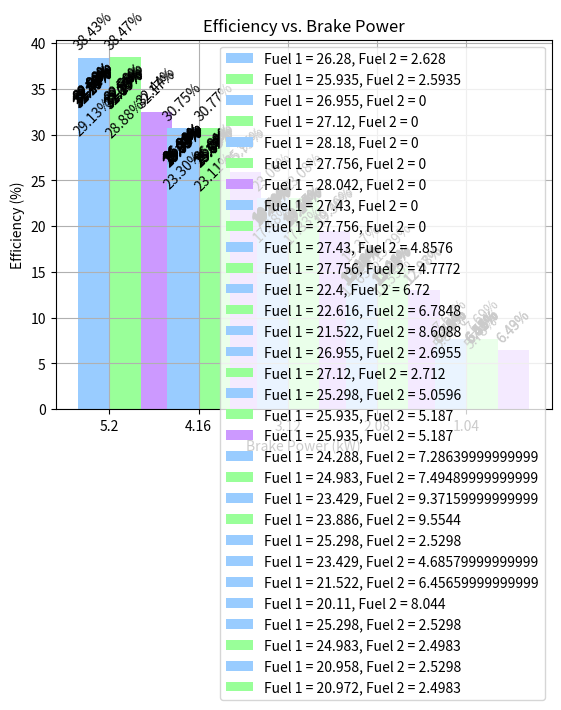

Here is the Python script that generated this plot:
# -*- coding: utf-8 -*-
"""Efficiency visual.ipynb

Automatically generated by Colaboratory.

Original file is located at
    https://colab.research.google.com/<link-removed>

Fuel : Butanol 10
"""

import matplotlib.pyplot as plt
import numpy as np

# Define lists containing the fuel amounts for fuel 1 and fuel 2
fuel_amounts_1 = [26.28,25.935]  # Example values for fuel 1 amount
fuel_amounts_2 = [2.628,2.5935]  # Example values for fuel 2 amount


# Define other parameters
calorific_value1 = 35800
calorific_value2 = 33100
brake_powers = [5.2, 4.16, 3.12, 2.08, 1.04]  # Different brake powers
density1 = 958
density2 = 811.6

# Define colors for the bars
colors = ['#99ccff', '#99ff99', '#cc99ff']

# Set width of the bars
bar_width = 0.35

# Define the index for the x-axis ticks
ind = np.arange(len(brake_powers))

# Loop through all combinations of fuel amounts for fuel 1 and fuel 2
for i, (fuel_amount_1, fuel_amount_2) in enumerate(zip(fuel_amounts_1, fuel_amounts_2)):
    # Calculate mass of fuel 1 and fuel 2
    mass_of_fuel1 = ((fuel_amount_1 * 0.000001) / 60) * density1
    mass_of_fuel2 = ((fuel_amount_2 * 0.000001) / 60) * density2

    # Calculate heat input
    heat_input = (mass_of_fuel1 * calorific_value1) + (mass_of_fuel2 * calorific_value2)
     # Print header for this combination of fuel amounts
    print(f"For Fuel 1 amount = {fuel_amount_1}, Fuel 2 amount = {fuel_amount_2}:")

    # Empty list to store efficiencies for this fuel combination
    efficiencies = []

    # Loop through all brake powers
    for brake_power in brake_powers:
        # Calculate efficiency for fuel 1 and fuel 2
        efficiency = (brake_power / heat_input) * 100
        efficiencies.append(efficiency)
          # Print efficiency for each brake power
        print(f"For Brake Power = {brake_power} kW, Efficiency = {efficiency:.2f}%")

    # Plotting for this fuel combination with proper offset for each set of bars
    plt.bar(ind + i * bar_width, efficiencies, bar_width, color=colors[i], label=f'Fuel 1 = {fuel_amount_1}, Fuel 2 = {fuel_amount_2}')

    # Annotate each bar with its efficiency value
    for j, efficiency in enumerate(efficiencies):
        plt.text(ind[j] + i * bar_width, efficiency + 0.5, f'{efficiency:.2f}%', ha='center', va='bottom', rotation=45)

# Set x-axis labels
plt.xticks(ind + bar_width * (len(fuel_amounts_1) - 1) / 2, brake_powers)

plt.ylabel('Efficiency (%)')
plt.xlabel('Brake Power (kW)')
plt.title('Efficiency vs. Brake Power')
plt.legend()
plt.grid(True)

plt.show()

"""Fuel : Diesel"""

import matplotlib.pyplot as plt
import numpy as np

# Define lists containing the fuel amounts for fuel 1 and fuel 2
fuel_amounts_1 = [26.955,27.12]  # Example values for fuel 1 amount
fuel_amounts_2 = [0,0]  # Example values for fuel 2 amount

# Define other parameters
calorific_value1 = 42500
calorific_value2 = 0
brake_powers = [5.2, 4.16, 3.12, 2.08, 1.04]  # Different brake powers
density1 = 840
density2 = 0

# Define colors for the bars
colors = ['#99ccff', '#99ff99', '#cc99ff']


# Set width of the bars
bar_width = 0.35

# Define the index for the x-axis ticks
ind = np.arange(len(brake_powers))

# Loop through all combinations of fuel amounts for fuel 1 and fuel 2
for i, (fuel_amount_1, fuel_amount_2) in enumerate(zip(fuel_amounts_1, fuel_amounts_2)):
    # Calculate mass of fuel 1 and fuel 2
    mass_of_fuel1 = ((fuel_amount_1 * 0.000001) / 60) * density1
    mass_of_fuel2 = ((fuel_amount_2 * 0.000001) / 60) * density2

    # Calculate heat input
    heat_input = (mass_of_fuel1 * calorific_value1) + (mass_of_fuel2 * calorific_value2)
     # Print header for this combination of fuel amounts
    print(f"For Fuel 1 amount = {fuel_amount_1}, Fuel 2 amount = {fuel_amount_2}:")

    # Empty list to store efficiencies for this fuel combination
    efficiencies = []

    # Loop through all brake powers
    for brake_power in brake_powers:
        # Calculate efficiency for fuel 1 and fuel 2
        efficiency = (brake_power / heat_input) * 100
        efficiencies.append(efficiency)
          # Print efficiency for each brake power
        print(f"For Brake Power = {brake_power} kW, Efficiency = {efficiency:.2f}%")

    # Plotting for this fuel combination with proper offset for each set of bars
    plt.bar(ind + i * bar_width, efficiencies, bar_width, color=colors[i], label=f'Fuel 1 = {fuel_amount_1}, Fuel 2 = {fuel_amount_2}')

    # Annotate each bar with its efficiency value
    for j, efficiency in enumerate(efficiencies):
        plt.text(ind[j] + i * bar_width, efficiency + 0.5, f'{efficiency:.2f}%', ha='center', va='bottom', rotation=45)

# Set x-axis labels
plt.xticks(ind + bar_width * (len(fuel_amounts_1) - 1) / 2, brake_powers)

plt.ylabel('Efficiency (%)')
plt.xlabel('Brake Power (kW)')
plt.title('Efficiency vs. Brake Power')
plt.legend()
plt.grid(True)

plt.show()

"""Fuel : CNSL"""

import matplotlib.pyplot as plt
import numpy as np

# Define lists containing the fuel amounts for fuel 1 and fuel 2
fuel_amounts_1 = [28.18,27.756,28.042]  # Example values for fuel 1 amount
fuel_amounts_2 = [0,0,0]  # Example values for fuel 2 amount

# Define other parameters
calorific_value1 = 35800
calorific_value2 = 0
brake_powers = [5.2, 4.16, 3.12, 2.08, 1.04]  # Different brake powers
density1 = 958
density2 = 0

# Define colors for the bars
colors = ['#99ccff', '#99ff99', '#cc99ff']


# Set width of the bars
bar_width = 0.35

# Define the index for the x-axis ticks
ind = np.arange(len(brake_powers))

# Loop through all combinations of fuel amounts for fuel 1 and fuel 2
for i, (fuel_amount_1, fuel_amount_2) in enumerate(zip(fuel_amounts_1, fuel_amounts_2)):
    # Calculate mass of fuel 1 and fuel 2
    mass_of_fuel1 = ((fuel_amount_1 * 0.000001) / 60) * density1
    mass_of_fuel2 = ((fuel_amount_2 * 0.000001) / 60) * density2

    # Calculate heat input
    heat_input = (mass_of_fuel1 * calorific_value1) + (mass_of_fuel2 * calorific_value2)
     # Print header for this combination of fuel amounts
    print(f"For Fuel 1 amount = {fuel_amount_1}, Fuel 2 amount = {fuel_amount_2}:")

    # Empty list to store efficiencies for this fuel combination
    efficiencies = []

    # Loop through all brake powers
    for brake_power in brake_powers:
        # Calculate efficiency for fuel 1 and fuel 2
        efficiency = (brake_power / heat_input) * 100
        efficiencies.append(efficiency)
         # Print efficiency for each brake power
        print(f"For Brake Power = {brake_power} kW, Efficiency = {efficiency:.2f}%")

    # Plotting for this fuel combination with proper offset for each set of bars
    plt.bar(ind + i * bar_width, efficiencies, bar_width, color=colors[i], label=f'Fuel 1 = {fuel_amount_1}, Fuel 2 = {fuel_amount_2}')

    # Annotate each bar with its efficiency value
    for j, efficiency in enumerate(efficiencies):
        plt.text(ind[j] + i * bar_width, efficiency + 0.5, f'{efficiency:.2f}%', ha='center', va='bottom', rotation=45)

# Set x-axis labels
plt.xticks(ind + bar_width * (len(fuel_amounts_1) - 1) / 2, brake_powers)

plt.ylabel('Efficiency (%)')
plt.xlabel('Brake Power (kW)')
plt.title('Efficiency vs. Brake Power')
plt.legend()
plt.grid(True)

plt.show()

"""Fuel : CNSOME"""

import matplotlib.pyplot as plt
import numpy as np

# Define lists containing fuel amounts for fuel 1 and fuel 2
fuel_amounts_1 = [27.43,27.756]  # Example values for fuel 1 amount
fuel_amounts_2 = [0,0]  # Example values for fuel 2 amount

# Define other parameters
calorific_value1 = 38400
calorific_value2 = 0
brake_powers = [5.2, 4.16, 3.12, 2.08, 1.04]  # Different brake powers
density1 = 906.4
density2 = 0

# Define colors for the bars
colors = ['#99ccff', '#99ff99', '#cc99ff']


# Set width of the bars
bar_width = 0.35

# Define the index for the x-axis ticks
ind = np.arange(len(brake_powers))

# Loop through all combinations of fuel amounts for fuel 1 and fuel 2
for i, (fuel_amount_1, fuel_amount_2) in enumerate(zip(fuel_amounts_1, fuel_amounts_2)):
    # Calculate mass of fuel 1 and fuel 2
    mass_of_fuel1 = ((fuel_amount_1 * 0.000001) / 60) * density1
    mass_of_fuel2 = ((fuel_amount_2 * 0.000001) / 60) * density2

    # Calculate heat input
    heat_input = (mass_of_fuel1 * calorific_value1) + (mass_of_fuel2 * calorific_value2)
     # Print header for this combination of fuel amounts
    print(f"For Fuel 1 amount = {fuel_amount_1}, Fuel 2 amount = {fuel_amount_2}:")

    # Empty list to store efficiencies for this fuel combination
    efficiencies = []

    # Loop through all brake powers
    for brake_power in brake_powers:
        # Calculate efficiency for fuel 1 and fuel 2
        efficiency = (brake_power / heat_input) * 100
        efficiencies.append(efficiency)
         # Print efficiency for each brake power
        print(f"For Brake Power = {brake_power} kW, Efficiency = {efficiency:.2f}%")

    # Plotting for this fuel combination with proper offset for each set of bars
    plt.bar(ind + i * bar_width, efficiencies, bar_width, color=colors[i], label=f'Fuel 1 = {fuel_amount_1}, Fuel 2 = {fuel_amount_2}')

    # Annotate each bar with its efficiency value
    for j, efficiency in enumerate(efficiencies):
        plt.text(ind[j] + i * bar_width, efficiency + 0.5, f'{efficiency:.2f}%', ha='center', va='bottom', rotation=45)

# Set x-axis labels
plt.xticks(ind + bar_width * (len(fuel_amounts_1) - 1) / 2, brake_powers)

plt.ylabel('Efficiency (%)')
plt.xlabel('Brake Power (kW)')
plt.title('Efficiency vs. Brake Power')
plt.legend()
plt.grid(True)

plt.show()

"""Fuel : Butanol 20"""

import matplotlib.pyplot as plt
import numpy as np

# Define lists containing fuel amounts for fuel 1 and fuel 2
fuel_amounts_1 = [27.43,27.756]  # Example values for fuel 1 amount
fuel_amounts_2 = [4.8576,4.7772]  # Example values for fuel 2 amount

# Define other parameters
calorific_value1 = 35800
calorific_value2 = 33100
brake_powers =  [5.2, 4.16, 3.12, 2.08, 1.04]
density1 = 958
density2 = 811.6

# Define colors for the bars
colors = ['#99ccff', '#99ff99', '#cc99ff']


# Set width of the bars
bar_width = 0.35

# Define the index for the x-axis ticks
ind = np.arange(len(brake_powers))

# Loop through all combinations of fuel amounts for fuel 1 and fuel 2
for i, (fuel_amount_1, fuel_amount_2) in enumerate(zip(fuel_amounts_1, fuel_amounts_2)):
    # Calculate mass of fuel 1 and fuel 2
    mass_of_fuel1 = ((fuel_amount_1 * 0.000001) / 60) * density1
    mass_of_fuel2 = ((fuel_amount_2 * 0.000001) / 60) * density2

    # Calculate heat input
    heat_input = (mass_of_fuel1 * calorific_value1) + (mass_of_fuel2 * calorific_value2)
     # Print header for this combination of fuel amounts
    print(f"For Fuel 1 amount = {fuel_amount_1}, Fuel 2 amount = {fuel_amount_2}:")

    # Empty list to store efficiencies for this fuel combination
    efficiencies = []

    # Loop through all brake powers
    for brake_power in brake_powers:
        # Calculate efficiency for fuel 1 and fuel 2
        efficiency = (brake_power / heat_input) * 100
        efficiencies.append(efficiency)
            # Print efficiency for each brake power
        print(f"For Brake Power = {brake_power} kW, Efficiency = {efficiency:.2f}%")

    # Plotting for this fuel combination with proper offset for each set of bars
    plt.bar(ind + i * bar_width, efficiencies, bar_width, color=colors[i], label=f'Fuel 1 = {fuel_amount_1}, Fuel 2 = {fuel_amount_2}')

    # Annotate each bar with its efficiency value
    for j, efficiency in enumerate(efficiencies):
        plt.text(ind[j] + i * bar_width, efficiency + 0.5, f'{efficiency:.2f}%', ha='center', va='bottom', rotation=45)

# Set x-axis labels
plt.xticks(ind + bar_width * (len(fuel_amounts_1) - 1) / 2, brake_powers)

plt.ylabel('Efficiency (%)')
plt.xlabel('Brake Power (kW)')
plt.title('Efficiency vs. Brake Power')
plt.legend()
plt.grid(True)

plt.show()

"""Fuel : Butanol 30"""

import matplotlib.pyplot as plt
import numpy as np

# Define lists containing fuel amounts for fuel 1 and fuel 2
fuel_amounts_1 = [22.4,22.616]  # Example values for fuel 1 amount
fuel_amounts_2 = [6.72,6.7848]  # Example values for fuel 2 amount

# Define other parameters
calorific_value1 = 35800
calorific_value2 = 33100
brake_powers = [5.2, 4.16, 3.12, 2.08, 1.04]
density1 = 958
density2 = 811.6

# Define colors for the bars
colors = ['#99ccff', '#99ff99', '#cc99ff']


# Set width of the bars
bar_width = 0.35

# Define the index for the x-axis ticks
ind = np.arange(len(brake_powers))

# Loop through all combinations of fuel amounts for fuel 1 and fuel 2
for i, (fuel_amount_1, fuel_amount_2) in enumerate(zip(fuel_amounts_1, fuel_amounts_2)):
    # Calculate mass of fuel 1 and fuel 2
    mass_of_fuel1 = ((fuel_amount_1 * 0.000001) / 60) * density1
    mass_of_fuel2 = ((fuel_amount_2 * 0.000001) / 60) * density2

    # Calculate heat input
    heat_input = (mass_of_fuel1 * calorific_value1) + (mass_of_fuel2 * calorific_value2)
     # Print header for this combination of fuel amounts
    print(f"For Fuel 1 amount = {fuel_amount_1}, Fuel 2 amount = {fuel_amount_2}:")

    # Empty list to store efficiencies for this fuel combination
    efficiencies = []

    # Loop through all brake powers
    for brake_power in brake_powers:
        # Calculate efficiency for fuel 1 and fuel 2
        efficiency = (brake_power / heat_input) * 100
        efficiencies.append(efficiency)
            # Print efficiency for each brake power
        print(f"For Brake Power = {brake_power} kW, Efficiency = {efficiency:.2f}%")

    # Plotting for this fuel combination with proper offset for each set of bars
    plt.bar(ind + i * bar_width, efficiencies, bar_width, color=colors[i], label=f'Fuel 1 = {fuel_amount_1}, Fuel 2 = {fuel_amount_2}')

    # Annotate each bar with its efficiency value
    for j, efficiency in enumerate(efficiencies):
        plt.text(ind[j] + i * bar_width, efficiency + 0.5, f'{efficiency:.2f}%', ha='center', va='bottom', rotation=45)

# Set x-axis labels
plt.xticks(ind + bar_width * (len(fuel_amounts_1) - 1) / 2, brake_powers)

plt.ylabel('Efficiency (%)')
plt.xlabel('Brake Power (kW)')
plt.title('Efficiency vs. Brake Power')
plt.legend()
plt.grid(True)

plt.show()

"""Fuel : Butanol 40"""

import matplotlib.pyplot as plt
import numpy as np

# Define lists containing fuel amounts for fuel 1 and fuel 2
fuel_amounts_1 = [21.522]  # Example values for fuel 1 amount
fuel_amounts_2 = [8.6088]  # Example values for fuel 2 amount

# Define other parameters
calorific_value1 = 35800
calorific_value2 = 33100
brake_powers = [5.2, 4.16, 3.12, 2.08, 1.04]
density1 = 958
density2 = 811.6

# Define colors for the bars
colors = ['#99ccff', '#99ff99', '#cc99ff']


# Set width of the bars
bar_width = 0.35

# Define the index for the x-axis ticks
ind = np.arange(len(brake_powers))

# Loop through all combinations of fuel amounts for fuel 1 and fuel 2
for i, (fuel_amount_1, fuel_amount_2) in enumerate(zip(fuel_amounts_1, fuel_amounts_2)):
    # Calculate mass of fuel 1 and fuel 2
    mass_of_fuel1 = ((fuel_amount_1 * 0.000001) / 60) * density1
    mass_of_fuel2 = ((fuel_amount_2 * 0.000001) / 60) * density2

    # Calculate heat input
    heat_input = (mass_of_fuel1 * calorific_value1) + (mass_of_fuel2 * calorific_value2)
     # Print header for this combination of fuel amounts
    print(f"For Fuel 1 amount = {fuel_amount_1}, Fuel 2 amount = {fuel_amount_2}:")

    # Empty list to store efficiencies for this fuel combination
    efficiencies = []

    # Loop through all brake powers
    for brake_power in brake_powers:
        # Calculate efficiency for fuel 1 and fuel 2
        efficiency = (brake_power / heat_input) * 100
        efficiencies.append(efficiency)
           # Print efficiency for each brake power
        print(f"For Brake Power = {brake_power} kW, Efficiency = {efficiency:.2f}%")

    # Plotting for this fuel combination with proper offset for each set of bars
    plt.bar(ind + i * bar_width, efficiencies, bar_width, color=colors[i], label=f'Fuel 1 = {fuel_amount_1}, Fuel 2 = {fuel_amount_2}')

    # Annotate each bar with its efficiency value
    for j, efficiency in enumerate(efficiencies):
        plt.text(ind[j] + i * bar_width, efficiency + 0.5, f'{efficiency:.2f}%', ha='center', va='bottom', rotation=45)

# Set x-axis labels
plt.xticks(ind + bar_width * (len(fuel_amounts_1) - 1) / 2, brake_powers)

plt.ylabel('Efficiency (%)')
plt.xlabel('Brake Power (kW)')
plt.title('Efficiency vs. Brake Power')
plt.legend()
plt.grid(True)

plt.show()

"""Fuel : Methanol 10"""

import matplotlib.pyplot as plt
import numpy as np

# Define lists containing fuel amounts for fuel 1 and fuel 2
fuel_amounts_1 = [26.955,27.12]  # Example values for fuel 1 amount
fuel_amounts_2 = [2.6955,2.712]  # Example values for fuel 2 amount

# Define other parameters
calorific_value1 = 35800
calorific_value2 = 20000
brake_powers = [5.2, 4.16, 3.12, 2.08, 1.04]
density1 = 958
density2 = 776

# Define colors for the bars
colors = ['#99ccff', '#99ff99', '#cc99ff']


# Set width of the bars
bar_width = 0.35

# Define the index for the x-axis ticks
ind = np.arange(len(brake_powers))

# Loop through all combinations of fuel amounts for fuel 1 and fuel 2
for i, (fuel_amount_1, fuel_amount_2) in enumerate(zip(fuel_amounts_1, fuel_amounts_2)):
    # Calculate mass of fuel 1 and fuel 2
    mass_of_fuel1 = ((fuel_amount_1 * 0.000001) / 60) * density1
    mass_of_fuel2 = ((fuel_amount_2 * 0.000001) / 60) * density2

    # Calculate heat input
    heat_input = (mass_of_fuel1 * calorific_value1) + (mass_of_fuel2 * calorific_value2)
     # Print header for this combination of fuel amounts
    print(f"For Fuel 1 amount = {fuel_amount_1}, Fuel 2 amount = {fuel_amount_2}:")

    # Empty list to store efficiencies for this fuel combination
    efficiencies = []

    # Loop through all brake powers
    for brake_power in brake_powers:
        # Calculate efficiency for fuel 1 and fuel 2
        efficiency = (brake_power / heat_input) * 100
        efficiencies.append(efficiency)
           # Print efficiency for each brake power
        print(f"For Brake Power = {brake_power} kW, Efficiency = {efficiency:.2f}%")

    # Plotting for this fuel combination with proper offset for each set of bars
    plt.bar(ind + i * bar_width, efficiencies, bar_width, color=colors[i], label=f'Fuel 1 = {fuel_amount_1}, Fuel 2 = {fuel_amount_2}')

    # Annotate each bar with its efficiency value
    for j, efficiency in enumerate(efficiencies):
        plt.text(ind[j] + i * bar_width, efficiency + 0.5, f'{efficiency:.2f}%', ha='center', va='bottom', rotation=45)

# Set x-axis labels
plt.xticks(ind + bar_width * (len(fuel_amounts_1) - 1) / 2, brake_powers)

plt.ylabel('Efficiency (%)')
plt.xlabel('Brake Power (kW)')
plt.title('Efficiency vs. Brake Power')
plt.legend()
plt.grid(True)

plt.show()

"""Fuel : Methanol 20"""

import matplotlib.pyplot as plt
import numpy as np

# Define lists containing fuel amounts for fuel 1 and fuel 2
fuel_amounts_1 = [25.298,25.935,25.935]  # Example values for fuel 1 amount
fuel_amounts_2 = [5.0596,5.187,5.187]  # Example values for fuel 2 amount

# Define other parameters
calorific_value1 = 35800
calorific_value2 = 20000
brake_powers = [5.2, 4.16, 3.12, 2.08, 1.04]
density1 = 958
density2 = 776

# Define colors for the bars
colors = ['#99ccff', '#99ff99', '#cc99ff']


# Set width of the bars
bar_width = 0.35

# Define the index for the x-axis ticks
ind = np.arange(len(brake_powers))

# Loop through all combinations of fuel amounts for fuel 1 and fuel 2
for i, (fuel_amount_1, fuel_amount_2) in enumerate(zip(fuel_amounts_1, fuel_amounts_2)):
    # Calculate mass of fuel 1 and fuel 2
    mass_of_fuel1 = ((fuel_amount_1 * 0.000001) / 60) * density1
    mass_of_fuel2 = ((fuel_amount_2 * 0.000001) / 60) * density2

    # Calculate heat input
    heat_input = (mass_of_fuel1 * calorific_value1) + (mass_of_fuel2 * calorific_value2)
     # Print header for this combination of fuel amounts
    print(f"For Fuel 1 amount = {fuel_amount_1}, Fuel 2 amount = {fuel_amount_2}:")

    # Empty list to store efficiencies for this fuel combination
    efficiencies = []

    # Loop through all brake powers
    for brake_power in brake_powers:
        # Calculate efficiency for fuel 1 and fuel 2
        efficiency = (brake_power / heat_input) * 100
        efficiencies.append(efficiency)
           # Print efficiency for each brake power
        print(f"For Brake Power = {brake_power} kW, Efficiency = {efficiency:.2f}%")

    # Plotting for this fuel combination with proper offset for each set of bars
    plt.bar(ind + i * bar_width, efficiencies, bar_width, color=colors[i], label=f'Fuel 1 = {fuel_amount_1}, Fuel 2 = {fuel_amount_2}')

    # Annotate each bar with its efficiency value
    for j, efficiency in enumerate(efficiencies):
        plt.text(ind[j] + i * bar_width, efficiency + 0.5, f'{efficiency:.2f}%', ha='center', va='bottom', rotation=45)

# Set x-axis labels
plt.xticks(ind + bar_width * (len(fuel_amounts_1) - 1) / 2, brake_powers)

plt.ylabel('Efficiency (%)')
plt.xlabel('Brake Power (kW)')
plt.title('Efficiency vs. Brake Power')
plt.legend()
plt.grid(True)

plt.show()

"""Fuel : Methanol 30"""

import matplotlib.pyplot as plt
import numpy as np

# Define lists containing fuel amounts for fuel 1 and fuel 2
fuel_amounts_1 = [24.288,24.983]  # Example values for fuel 1 amount
fuel_amounts_2 = [7.28639999999999,7.49489999999999]  # Example values for fuel 2 amount

# Define other parameters
calorific_value1 = 35800
calorific_value2 = 20000
brake_powers = [5.2, 4.16, 3.12, 2.08, 1.04]
density1 = 958
density2 = 776

# Define colors for the bars
colors = ['#99ccff', '#99ff99', '#cc99ff']


# Set width of the bars
bar_width = 0.35

# Define the index for the x-axis ticks
ind = np.arange(len(brake_powers))

# Loop through all combinations of fuel amounts for fuel 1 and fuel 2
for i, (fuel_amount_1, fuel_amount_2) in enumerate(zip(fuel_amounts_1, fuel_amounts_2)):
    # Calculate mass of fuel 1 and fuel 2
    mass_of_fuel1 = ((fuel_amount_1 * 0.000001) / 60) * density1
    mass_of_fuel2 = ((fuel_amount_2 * 0.000001) / 60) * density2

    # Calculate heat input
    heat_input = (mass_of_fuel1 * calorific_value1) + (mass_of_fuel2 * calorific_value2)
     # Print header for this combination of fuel amounts
    print(f"For Fuel 1 amount = {fuel_amount_1}, Fuel 2 amount = {fuel_amount_2}:")

    # Empty list to store efficiencies for this fuel combination
    efficiencies = []

    # Loop through all brake powers
    for brake_power in brake_powers:
        # Calculate efficiency for fuel 1 and fuel 2
        efficiency = (brake_power / heat_input) * 100
        efficiencies.append(efficiency)
           # Print efficiency for each brake power
        print(f"For Brake Power = {brake_power} kW, Efficiency = {efficiency:.2f}%")

    # Plotting for this fuel combination with proper offset for each set of bars
    plt.bar(ind + i * bar_width, efficiencies, bar_width, color=colors[i], label=f'Fuel 1 = {fuel_amount_1}, Fuel 2 = {fuel_amount_2}')

    # Annotate each bar with its efficiency value
    for j, efficiency in enumerate(efficiencies):
        plt.text(ind[j] + i * bar_width, efficiency + 0.5, f'{efficiency:.2f}%', ha='center', va='bottom', rotation=45)

# Set x-axis labels
plt.xticks(ind + bar_width * (len(fuel_amounts_1) - 1) / 2, brake_powers)

plt.ylabel('Efficiency (%)')
plt.xlabel('Brake Power (kW)')
plt.title('Efficiency vs. Brake Power')
plt.legend()
plt.grid(True)

plt.show()

"""Fuel : Methanol 40"""

import matplotlib.pyplot as plt
import numpy as np

# Define lists containing fuel amounts for fuel 1 and fuel 2
fuel_amounts_1 = [23.429,23.886]  # Example values for fuel 1 amount
fuel_amounts_2 = [9.37159999999999,9.5544]  # Example values for fuel 2 amount

# Define other parameters
calorific_value1 = 35800
calorific_value2 = 20000
brake_powers = [5.2, 4.16, 3.12, 2.08, 1.04]
density1 = 958
density2 = 776

# Define colors for the bars
colors = ['#99ccff', '#99ff99', '#cc99ff']


# Set width of the bars
bar_width = 0.35

# Define the index for the x-axis ticks
ind = np.arange(len(brake_powers))

# Loop through all combinations of fuel amounts for fuel 1 and fuel 2
for i, (fuel_amount_1, fuel_amount_2) in enumerate(zip(fuel_amounts_1, fuel_amounts_2)):
    # Calculate mass of fuel 1 and fuel 2
    mass_of_fuel1 = ((fuel_amount_1 * 0.000001) / 60) * density1
    mass_of_fuel2 = ((fuel_amount_2 * 0.000001) / 60) * density2

    # Calculate heat input
    heat_input = (mass_of_fuel1 * calorific_value1) + (mass_of_fuel2 * calorific_value2)
     # Print header for this combination of fuel amounts
    print(f"For Fuel 1 amount = {fuel_amount_1}, Fuel 2 amount = {fuel_amount_2}:")

    # Empty list to store efficiencies for this fuel combination
    efficiencies = []

    # Loop through all brake powers
    for brake_power in brake_powers:
        # Calculate efficiency for fuel 1 and fuel 2
        efficiency = (brake_power / heat_input) * 100
        efficiencies.append(efficiency)
         # Print efficiency for each brake power
        print(f"For Brake Power = {brake_power} kW, Efficiency = {efficiency:.2f}%")

    # Plotting for this fuel combination with proper offset for each set of bars
    plt.bar(ind + i * bar_width, efficiencies, bar_width, color=colors[i], label=f'Fuel 1 = {fuel_amount_1}, Fuel 2 = {fuel_amount_2}')

    # Annotate each bar with its efficiency value
    for j, efficiency in enumerate(efficiencies):
        plt.text(ind[j] + i * bar_width, efficiency + 0.5, f'{efficiency:.2f}%', ha='center', va='bottom', rotation=45)

# Set x-axis labels
plt.xticks(ind + bar_width * (len(fuel_amounts_1) - 1) / 2, brake_powers)

plt.ylabel('Efficiency (%)')
plt.xlabel('Brake Power (kW)')
plt.title('Efficiency vs. Brake Power')
plt.legend()
plt.grid(True)

plt.show()

"""Fuel : Coconut oil 10"""

import matplotlib.pyplot as plt
import numpy as np

# Define lists containing fuel amounts for fuel 1 and fuel 2
fuel_amounts_1 = [25.298]  # Example values for fuel 1 amount
fuel_amounts_2 = [2.5298]  # Example values for fuel 2 amount

# Define other parameters
calorific_value1 = 35800
calorific_value2 = 37100
brake_powers = [5.2, 4.16, 3.12, 2.08, 1.04]
density1 = 958
density2 = 915.1

# Define colors for the bars
colors = ['#99ccff', '#99ff99', '#cc99ff']


# Set width of the bars
bar_width = 0.35

# Define the index for the x-axis ticks
ind = np.arange(len(brake_powers))

# Loop through all combinations of fuel amounts for fuel 1 and fuel 2
for i, (fuel_amount_1, fuel_amount_2) in enumerate(zip(fuel_amounts_1, fuel_amounts_2)):
    # Calculate mass of fuel 1 and fuel 2
    mass_of_fuel1 = ((fuel_amount_1 * 0.000001) / 60) * density1
    mass_of_fuel2 = ((fuel_amount_2 * 0.000001) / 60) * density2

    # Calculate heat input
    heat_input = (mass_of_fuel1 * calorific_value1) + (mass_of_fuel2 * calorific_value2)
     # Print header for this combination of fuel amounts
    print(f"For Fuel 1 amount = {fuel_amount_1}, Fuel 2 amount = {fuel_amount_2}:")

    # Empty list to store efficiencies for this fuel combination
    efficiencies = []

    # Loop through all brake powers
    for brake_power in brake_powers:
        # Calculate efficiency for fuel 1 and fuel 2
        efficiency = (brake_power / heat_input) * 100
        efficiencies.append(efficiency)
        # Print efficiency for each brake power
        print(f"For Brake Power = {brake_power} kW, Efficiency = {efficiency:.2f}%")

    # Plotting for this fuel combination with proper offset for each set of bars
    plt.bar(ind + i * bar_width, efficiencies, bar_width, color=colors[i], label=f'Fuel 1 = {fuel_amount_1}, Fuel 2 = {fuel_amount_2}')

    # Annotate each bar with its efficiency value
    for j, efficiency in enumerate(efficiencies):
        plt.text(ind[j] + i * bar_width, efficiency + 0.5, f'{efficiency:.2f}%', ha='center', va='bottom', rotation=45)

# Set x-axis labels
plt.xticks(ind + bar_width * (len(fuel_amounts_1) - 1) / 2, brake_powers)

plt.ylabel('Efficiency (%)')
plt.xlabel('Brake Power (kW)')
plt.title('Efficiency vs. Brake Power')
plt.legend()
plt.grid(True)

plt.show()

"""Fuel : Coconut oil 20"""

import matplotlib.pyplot as plt
import numpy as np

# Define lists containing fuel amounts for fuel 1 and fuel 2
fuel_amounts_1 = [23.429]  # Example values for fuel 1 amount
fuel_amounts_2 = [4.68579999999999]  # Example values for fuel 2 amount

# Define other parameters
calorific_value1 = 35800
calorific_value2 = 37100
brake_powers = [5.2, 4.16, 3.12, 2.08, 1.04]
density1 = 958
density2 = 915.1

# Define colors for the bars
colors = ['#99ccff', '#99ff99', '#cc99ff']


# Set width of the bars
bar_width = 0.35

# Define the index for the x-axis ticks
ind = np.arange(len(brake_powers))

# Loop through all combinations of fuel amounts for fuel 1 and fuel 2
for i, (fuel_amount_1, fuel_amount_2) in enumerate(zip(fuel_amounts_1, fuel_amounts_2)):
    # Calculate mass of fuel 1 and fuel 2
    mass_of_fuel1 = ((fuel_amount_1 * 0.000001) / 60) * density1
    mass_of_fuel2 = ((fuel_amount_2 * 0.000001) / 60) * density2

    # Calculate heat input
    heat_input = (mass_of_fuel1 * calorific_value1) + (mass_of_fuel2 * calorific_value2)

    # Empty list to store efficiencies for this fuel combination
    efficiencies = []

    # Loop through all brake powers
    for brake_power in brake_powers:
        # Calculate efficiency for fuel 1 and fuel 2
        efficiency = (brake_power / heat_input) * 100
        efficiencies.append(efficiency)

    # Plotting for this fuel combination with proper offset for each set of bars
    plt.bar(ind + i * bar_width, efficiencies, bar_width, color=colors[i], label=f'Fuel 1 = {fuel_amount_1}, Fuel 2 = {fuel_amount_2}')

    # Annotate each bar with its efficiency value
    for j, efficiency in enumerate(efficiencies):
        plt.text(ind[j] + i * bar_width, efficiency + 0.5, f'{efficiency:.2f}%', ha='center', va='bottom', rotation=45)

# Set x-axis labels
plt.xticks(ind + bar_width * (len(fuel_amounts_1) - 1) / 2, brake_powers)

plt.ylabel('Efficiency (%)')
plt.xlabel('Brake Power (kW)')
plt.title('Efficiency vs. Brake Power')
plt.legend()
plt.grid(True)

plt.show()

"""Fuel : Coconut oil 30"""

import matplotlib.pyplot as plt
import numpy as np

# Define lists containing fuel amounts for fuel 1 and fuel 2
fuel_amounts_1 = [21.522]  # Example values for fuel 1 amount
fuel_amounts_2 = [6.45659999999999]  # Example values for fuel 2 amount

# Define other parameters
calorific_value1 = 35800
calorific_value2 = 37100
brake_powers = [5.2, 4.16, 3.12, 2.08, 1.04]
density1 = 958
density2 = 915.1

# Define colors for the bars
colors = ['#99ccff', '#99ff99', '#cc99ff']


# Set width of the bars
bar_width = 0.35

# Define the index for the x-axis ticks
ind = np.arange(len(brake_powers))

# Loop through all combinations of fuel amounts for fuel 1 and fuel 2
for i, (fuel_amount_1, fuel_amount_2) in enumerate(zip(fuel_amounts_1, fuel_amounts_2)):
    # Calculate mass of fuel 1 and fuel 2
    mass_of_fuel1 = ((fuel_amount_1 * 0.000001) / 60) * density1
    mass_of_fuel2 = ((fuel_amount_2 * 0.000001) / 60) * density2

    # Calculate heat input
    heat_input = (mass_of_fuel1 * calorific_value1) + (mass_of_fuel2 * calorific_value2)

    # Empty list to store efficiencies for this fuel combination
    efficiencies = []

    # Loop through all brake powers
    for brake_power in brake_powers:
        # Calculate efficiency for fuel 1 and fuel 2
        efficiency = (brake_power / heat_input) * 100
        efficiencies.append(efficiency)

    # Plotting for this fuel combination with proper offset for each set of bars
    plt.bar(ind + i * bar_width, efficiencies, bar_width, color=colors[i], label=f'Fuel 1 = {fuel_amount_1}, Fuel 2 = {fuel_amount_2}')

    # Annotate each bar with its efficiency value
    for j, efficiency in enumerate(efficiencies):
        plt.text(ind[j] + i * bar_width, efficiency + 0.5, f'{efficiency:.2f}%', ha='center', va='bottom', rotation=45)

# Set x-axis labels
plt.xticks(ind + bar_width * (len(fuel_amounts_1) - 1) / 2, brake_powers)

plt.ylabel('Efficiency (%)')
plt.xlabel('Brake Power (kW)')
plt.title('Efficiency vs. Brake Power')
plt.legend()
plt.grid(True)

plt.show()

"""Fuel : Coconut oil 40"""

import matplotlib.pyplot as plt
import numpy as np

# Define lists containing fuel amounts for fuel 1 and fuel 2
fuel_amounts_1 = [20.11]  # Example values for fuel 1 amount
fuel_amounts_2 = [8.044]  # Example values for fuel 2 amount

# Define other parameters
calorific_value1 = 35800
calorific_value2 = 37100
brake_powers = [5.2, 4.16, 3.12, 2.08, 1.04]
density1 = 958
density2 = 915.1

# Define colors for the bars
colors = ['#99ccff', '#99ff99', '#cc99ff']


# Set width of the bars
bar_width = 0.35

# Define the index for the x-axis ticks
ind = np.arange(len(brake_powers))

# Loop through all combinations of fuel amounts for fuel 1 and fuel 2
for i, (fuel_amount_1, fuel_amount_2) in enumerate(zip(fuel_amounts_1, fuel_amounts_2)):
    # Calculate mass of fuel 1 and fuel 2
    mass_of_fuel1 = ((fuel_amount_1 * 0.000001) / 60) * density1
    mass_of_fuel2 = ((fuel_amount_2 * 0.000001) / 60) * density2

    # Calculate heat input
    heat_input = (mass_of_fuel1 * calorific_value1) + (mass_of_fuel2 * calorific_value2)

    # Empty list to store efficiencies for this fuel combination
    efficiencies = []

    # Loop through all brake powers
    for brake_power in brake_powers:
        # Calculate efficiency for fuel 1 and fuel 2
        efficiency = (brake_power / heat_input) * 100
        efficiencies.append(efficiency)

    # Plotting for this fuel combination with proper offset for each set of bars
    plt.bar(ind + i * bar_width, efficiencies, bar_width, color=colors[i], label=f'Fuel 1 = {fuel_amount_1}, Fuel 2 = {fuel_amount_2}')

    # Annotate each bar with its efficiency value
    for j, efficiency in enumerate(efficiencies):
        plt.text(ind[j] + i * bar_width, efficiency + 0.5, f'{efficiency:.2f}%', ha='center', va='bottom', rotation=45)

# Set x-axis labels
plt.xticks(ind + bar_width * (len(fuel_amounts_1) - 1) / 2, brake_powers)

plt.ylabel('Efficiency (%)')
plt.xlabel('Brake Power (kW)')
plt.title('Efficiency vs. Brake Power')
plt.legend()
plt.grid(True)

plt.show()

"""Fuel : Cotton Seed Oil 10"""

import matplotlib.pyplot as plt
import numpy as np

# Define lists containing fuel amounts for fuel 1 and fuel 2
fuel_amounts_1 = [25.298,24.983]  # Example values for fuel 1 amount
fuel_amounts_2 = [2.5298,2.4983]  # Example values for fuel 2 amount

# Define other parameters
calorific_value1 = 35800
calorific_value2 = 40400
brake_powers = [5.2, 4.16, 3.12, 2.08, 1.04]
density1 = 958
density2 = 909.8

# Define colors for the bars
colors = ['#99ccff', '#99ff99', '#cc99ff']


# Set width of the bars
bar_width = 0.35

# Define the index for the x-axis ticks
ind = np.arange(len(brake_powers))

# Loop through all combinations of fuel amounts for fuel 1 and fuel 2
for i, (fuel_amount_1, fuel_amount_2) in enumerate(zip(fuel_amounts_1, fuel_amounts_2)):
    # Calculate mass of fuel 1 and fuel 2
    mass_of_fuel1 = ((fuel_amount_1 * 0.000001) / 60) * density1
    mass_of_fuel2 = ((fuel_amount_2 * 0.000001) / 60) * density2

    # Calculate heat input
    heat_input = (mass_of_fuel1 * calorific_value1) + (mass_of_fuel2 * calorific_value2)

    # Empty list to store efficiencies for this fuel combination
    efficiencies = []

    # Loop through all brake powers
    for brake_power in brake_powers:
        # Calculate efficiency for fuel 1 and fuel 2
        efficiency = (brake_power / heat_input) * 100
        efficiencies.append(efficiency)

    # Plotting for this fuel combination with proper offset for each set of bars
    plt.bar(ind + i * bar_width, efficiencies, bar_width, color=colors[i], label=f'Fuel 1 = {fuel_amount_1}, Fuel 2 = {fuel_amount_2}')

    # Annotate each bar with its efficiency value
    for j, efficiency in enumerate(efficiencies):
        plt.text(ind[j] + i * bar_width, efficiency + 0.5, f'{efficiency:.2f}%', ha='center', va='bottom', rotation=45)

# Set x-axis labels
plt.xticks(ind + bar_width * (len(fuel_amounts_1) - 1) / 2, brake_powers)

plt.ylabel('Efficiency (%)')
plt.xlabel('Brake Power (kW)')
plt.title('Efficiency vs. Brake Power')
plt.legend()
plt.grid(True)

plt.show()

"""Fuel : Cotton Seed Oil 30"""

import matplotlib.pyplot as plt
import numpy as np

# Define lists containing fuel amounts for fuel 1 and fuel 2
fuel_amounts_1 = [20.958,20.972]  # Example values for fuel 1 amount
fuel_amounts_2 = [2.5298,2.4983]  # Example values for fuel 2 amount

# Define other parameters
calorific_value1 = 35800
calorific_value2 = 40400
brake_powers = [5.2, 4.16, 3.12, 2.08, 1.04]
density1 = 958
density2 = 909.8

# Define colors for the bars
colors = ['#99ccff', '#99ff99', '#cc99ff']


# Set width of the bars
bar_width = 0.35

# Define the index for the x-axis ticks
ind = np.arange(len(brake_powers))

# Loop through all combinations of fuel amounts for fuel 1 and fuel 2
for i, (fuel_amount_1, fuel_amount_2) in enumerate(zip(fuel_amounts_1, fuel_amounts_2)):
    # Calculate mass of fuel 1 and fuel 2
    mass_of_fuel1 = ((fuel_amount_1 * 0.000001) / 60) * density1
    mass_of_fuel2 = ((fuel_amount_2 * 0.000001) / 60) * density2

    # Calculate heat input
    heat_input = (mass_of_fuel1 * calorific_value1) + (mass_of_fuel2 * calorific_value2)

    # Empty list to store efficiencies for this fuel combination
    efficiencies = []

    # Loop through all brake powers
    for brake_power in brake_powers:
        # Calculate efficiency for fuel 1 and fuel 2
        efficiency = (brake_power / heat_input) * 100
        efficiencies.append(efficiency)

    # Plotting for this fuel combination with proper offset for each set of bars
    plt.bar(ind + i * bar_width, efficiencies, bar_width, color=colors[i], label=f'Fuel 1 = {fuel_amount_1}, Fuel 2 = {fuel_amount_2}')

    # Annotate each bar with its efficiency value
    for j, efficiency in enumerate(efficiencies):
        plt.text(ind[j] + i * bar_width, efficiency + 0.5, f'{efficiency:.2f}%', ha='center', va='bottom', rotation=45)

# Set x-axis labels
plt.xticks(ind + bar_width * (len(fuel_amounts_1) - 1) / 2, brake_powers)

plt.ylabel('Efficiency (%)')
plt.xlabel('Brake Power (kW)')
plt.title('Efficiency vs. Brake Power')
plt.legend()
plt.grid(True)

plt.show()

"""Fuel : Cotton Seed Oil 40"""









